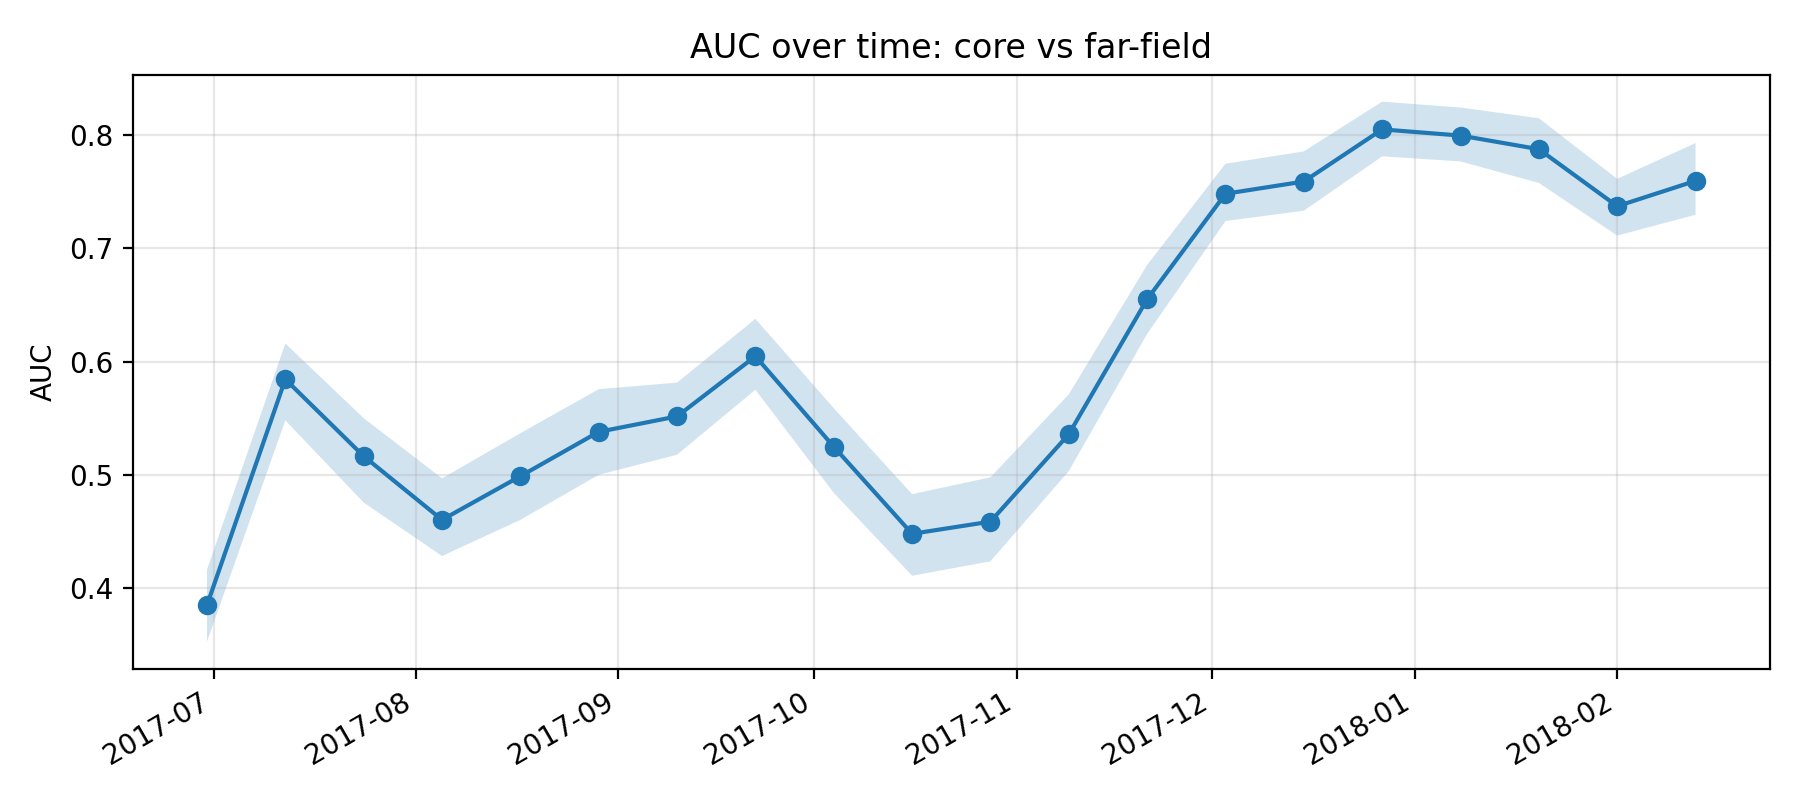

The table this chart was drawn from, first rows:
k, epoch_col, epoch_date, auc, auc_ci_lo, auc_ci_hi, is_near_event_window
11, D20170630, 2017-06-30, 0.3847, 0.3524, 0.4161, 0
12, D20170712, 2017-07-12, 0.5843, 0.548, 0.616, 0
13, D20170724, 2017-07-24, 0.5163, 0.4753, 0.55, 0
14, D20170805, 2017-08-05, 0.4601, 0.428, 0.4968, 0
15, D20170817, 2017-08-17, 0.4986, 0.46, 0.5366, 0
16, D20170829, 2017-08-29, 0.5378, 0.4999, 0.5756, 0
17, D20170910, 2017-09-10, 0.5515, 0.5176, 0.5814, 0
18, D20170922, 2017-09-22, 0.6047, 0.5751, 0.6378, 0
19, D20171004, 2017-10-04, 0.5247, 0.4839, 0.5588, 0
20, D20171016, 2017-10-16, 0.4477, 0.4106, 0.4828, 0
21, D20171028, 2017-10-28, 0.4585, 0.4234, 0.4977, 0
22, D20171109, 2017-11-09, 0.5358, 0.5032, 0.571, 0
23, D20171121, 2017-11-21, 0.6551, 0.6245, 0.6854, 0
24, D20171203, 2017-12-03, 0.7484, 0.7242, 0.7749, 0
25, D20171215, 2017-12-15, 0.7592, 0.7333, 0.7858, 0
26, D20171227, 2017-12-27, 0.8053, 0.7814, 0.8298, 1
27, D20180108, 2018-01-08, 0.7998, 0.7769, 0.8246, 1
28, D20180120, 2018-01-20, 0.7877, 0.7579, 0.8151, 1
29, D20180201, 2018-02-01, 0.7373, 0.7114, 0.7615, 1
30, D20180213, 2018-02-13, 0.7598, 0.7298, 0.7932, 1
